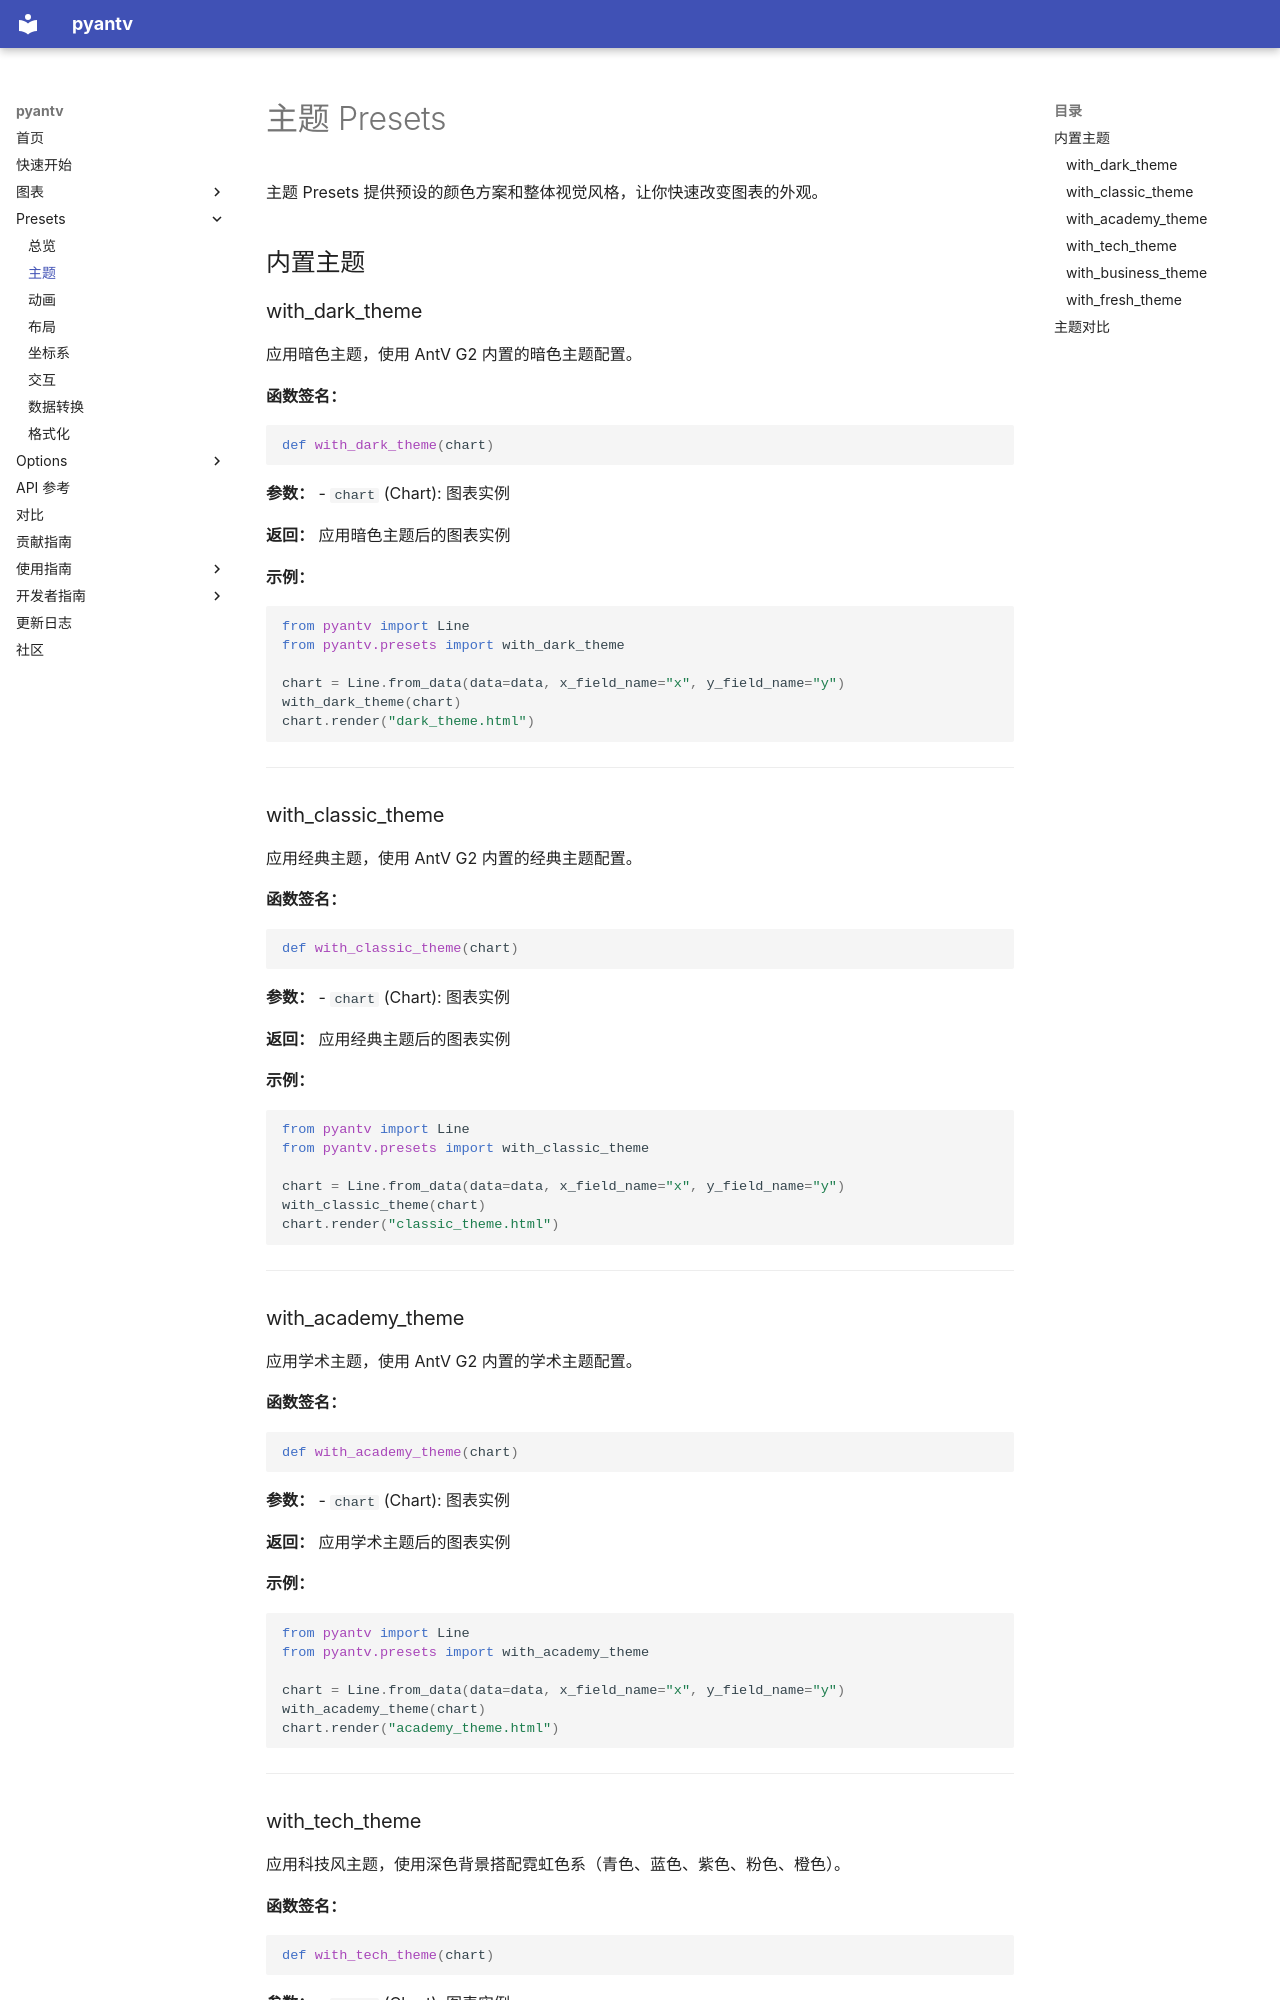

repository: sunhailin-Leo/pyantv · page: presets/themes/index.html · generator: mkdocs

# 主题 Presets

主题 Presets 提供预设的颜色方案和整体视觉风格，让你快速改变图表的外观。

## 内置主题

### with_dark_theme

应用暗色主题，使用 AntV G2 内置的暗色主题配置。

**函数签名：**
```python
def with_dark_theme(chart)
```

**参数：**
- `chart` (Chart): 图表实例

**返回：** 应用暗色主题后的图表实例

**示例：**
```python
from pyantv import Line
from pyantv.presets import with_dark_theme

chart = Line.from_data(data=data, x_field_name="x", y_field_name="y")
with_dark_theme(chart)
chart.render("dark_theme.html")
```

---

### with_classic_theme

应用经典主题，使用 AntV G2 内置的经典主题配置。

**函数签名：**
```python
def with_classic_theme(chart)
```

**参数：**
- `chart` (Chart): 图表实例

**返回：** 应用经典主题后的图表实例

**示例：**
```python
from pyantv import Line
from pyantv.presets import with_classic_theme

chart = Line.from_data(data=data, x_field_name="x", y_field_name="y")
with_classic_theme(chart)
chart.render("classic_theme.html")
```

---

### with_academy_theme

应用学术主题，使用 AntV G2 内置的学术主题配置。

**函数签名：**
```python
def with_academy_theme(chart)
```

**参数：**
- `chart` (Chart): 图表实例

**返回：** 应用学术主题后的图表实例

**示例：**
```python
from pyantv import Line
from pyantv.presets import with_academy_theme

chart = Line.from_data(data=data, x_field_name="x", y_field_name="y")
with_academy_theme(chart)
chart.render("academy_theme.html")
```

---
